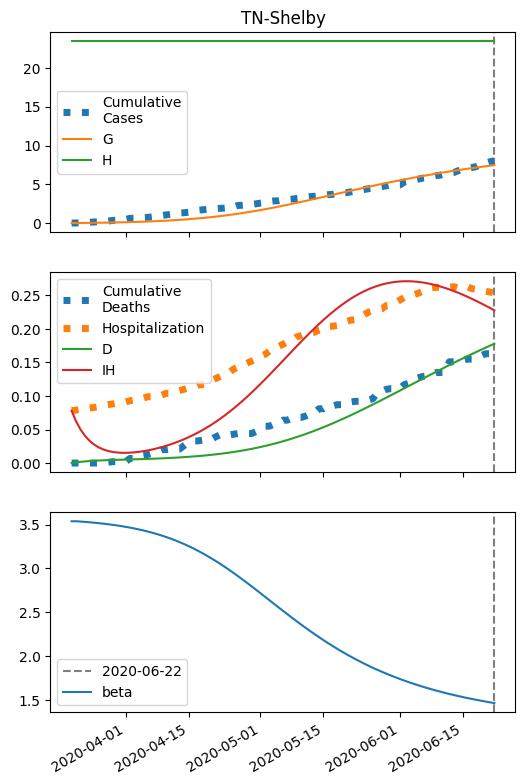

Source data for this figure (header and first rows):
series, 2020-03-20, 2020-03-21, 2020-03-22, 2020-03-23, 2020-03-24, 2020-03-25, 2020-03-26, 2020-03-27, 2020-03-28, 2020-03-29, 2020-03-30, 2020-03-31, 2020-04-01, 2020-04-02, 2020-04-03, 2020-04-04, 2020-04-05, 2020-04-06, 2020-04-07, 2020-04-08, 2020-04-09, 2020-04-10, 2020-04-11
S, 46858, 46853, 46847, 46841, 46834, 46826, 46818, 46809, 46799, 46788, 46776, 46763, 46749, 46733, 46716, 46698, 46678, 46656, 46633, 46607, 46580, 46550, 46518
I, 30.0, 32.91, 36.09, 39.57, 43.38, 47.54, 52.09, 57.06, 62.48, 68.4, 74.84, 81.87, 89.51, 97.82, 106.8, 116.6, 127.3, 138.7, 151.2, 164.6, 179, 194.6, 211.3
IH, 78.0, 62.13, 49.85, 40.38, 33.13, 27.61, 23.47, 20.42, 18.23, 16.74, 15.81, 15.35, 15.26, 15.5, 16.02, 16.79, 17.78, 18.98, 20.38, 21.96, 23.74, 25.71, 27.87
IN, 1.2, 2.254, 3.296, 4.338, 5.393, 6.471, 7.585, 8.745, 9.963, 11.25, 12.62, 14.07, 15.63, 17.31, 19.12, 21.06, 23.16, 25.43, 27.89, 30.54, 33.4, 36.5, 39.84
D, 0.01, 1.018, 1.821, 2.465, 2.987, 3.415, 3.772, 4.075, 4.339, 4.575, 4.791, 4.996, 5.194, 5.391, 5.591, 5.798, 6.015, 6.245, 6.491, 6.754, 7.038, 7.344, 7.677
R, 0.0, 16.21, 29.28, 39.94, 48.79, 56.27, 62.74, 68.5, 73.77, 78.73, 83.55, 88.34, 93.22, 98.26, 103.6, 109.2, 115.2, 121.7, 128.7, 136.3, 144.5, 153.5, 163.2
G, 30.0, 35.31, 41.12, 47.49, 54.46, 62.1, 70.45, 79.58, 89.57, 100.5, 112.4, 125.4, 139.6, 155.1, 171.9, 190.3, 210.2, 231.9, 255.4, 280.9, 308.6, 338.4, 370.7
H, 23428, 23428, 23428, 23428, 23428, 23428, 23428, 23428, 23428, 23428, 23428, 23428, 23428, 23428, 23428, 23428, 23428, 23428, 23428, 23428, 23428, 23428, 23428
beta, 3.538, 3.538, 3.534, 3.53, 3.526, 3.521, 3.516, 3.511, 3.504, 3.498, 3.491, 3.483, 3.474, 3.465, 3.455, 3.444, 3.432, 3.419, 3.406, 3.391, 3.375, 3.358, 3.34
